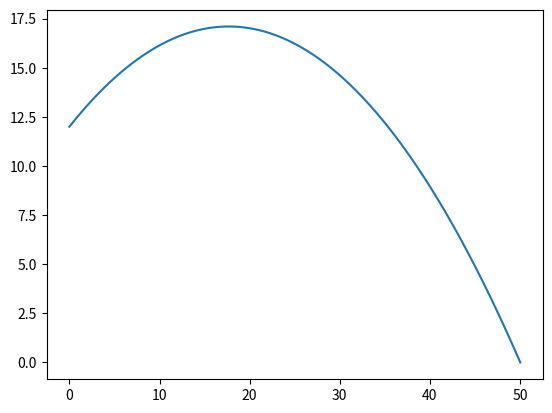

The matplotlib source for this figure: (Note: this script raises an exception after producing the figure.)
import matplotlib.pyplot as plt
import numpy as np


def y_displacement(y_offset, initial_speed, theta):
    increment = 0.001
    theta = np.radians(theta)
    x_speed = initial_speed * np.cos(theta)
    y_speed = initial_speed * np.sin(theta)
    x_pos = []
    y_pos = []
    time = 0
    x_pos.append(0)

    y_pos.append(y_offset)  # Adding the offset in the first slot of the position array

    time += increment
    x_pos_temp = x_speed * time  # Calculating first x value so while loop doesn't fail instantly
    y_pos_temp = (y_speed * time) + (
        0.5 * -9.8 * time ** 2) + y_offset

    x_pos.append(x_pos_temp)
    y_pos.append(y_pos_temp)

    while y_pos_temp > 0:
        y_pos_temp = (y_speed * time) + (0.5 * -9.8 * time ** 2 + 12)
        x_pos.append(x_speed * time)
        y_pos.append((y_speed * time) + (0.5 * -9.8 * time ** 2) + 12)
        time += increment
    x_distance = max(x_pos)
    print(x_pos, y_pos)
    plt.plot(x_pos, y_pos)
    plt.annotate(s="", xy=(-1, y_offset), xytext=(-1, 0), arrowprops=dict(arrowstyle='<->'))
    plt.annotate(s="", xy=(0, -1), xytext=(max(x_pos), -1), arrowprops=dict(arrowstyle='<->'))
    plt.annotate(s="", xy=(0, y_offset), xytext=(calculate_point(0, 12, theta, 10)), arrowprops=dict(arrowstyle='<-'))
    plt.plot([0, x_distance], [0, 0], color='k', linestyle='-', linewidth=2)
    plt.plot([0, 0], [0, y_offset], color='k', linestyle='-', linewidth=2)
    plt.plot([-0, -1], [y_offset, y_offset], color='k', linestyle='-', linewidth=2)
    plt.plot([0, x_pos[y_pos.index(max(y_pos))]], [y_offset, y_offset], color='k', linestyle='--', linewidth=2)
    plt.annotate(s="", xy=(x_pos[y_pos.index(max(y_pos))], max(y_pos)),
                 xytext=(x_pos[y_pos.index(max(y_pos))], y_offset), arrowprops=dict(arrowstyle='<->'))
    plt.text(-max(x_pos) * 0.08, y_offset / 2, str(y_offset), style='normal')
    plt.text(max(x_pos) / 2, -max(x_pos) * 0.05, str(max(x_pos)), style='normal')
    plt.text(x_pos[y_pos.index(max(y_pos))] + 1, ((max(y_pos) - y_offset) / 2) + y_offset, str(max(y_pos) - y_offset),
             style='normal')
    plt.axis([-5, x_distance, -5, max(y_pos) + 5])
    plt.axis('off')
    plt.show()


def calculate_point(start_x, start_y, angle, length):
    endpoint = [start_x + (length * np.cos(angle)), start_y + (length * np.sin(angle))]
    return endpoint

y_displacement(12, 20, 30)
